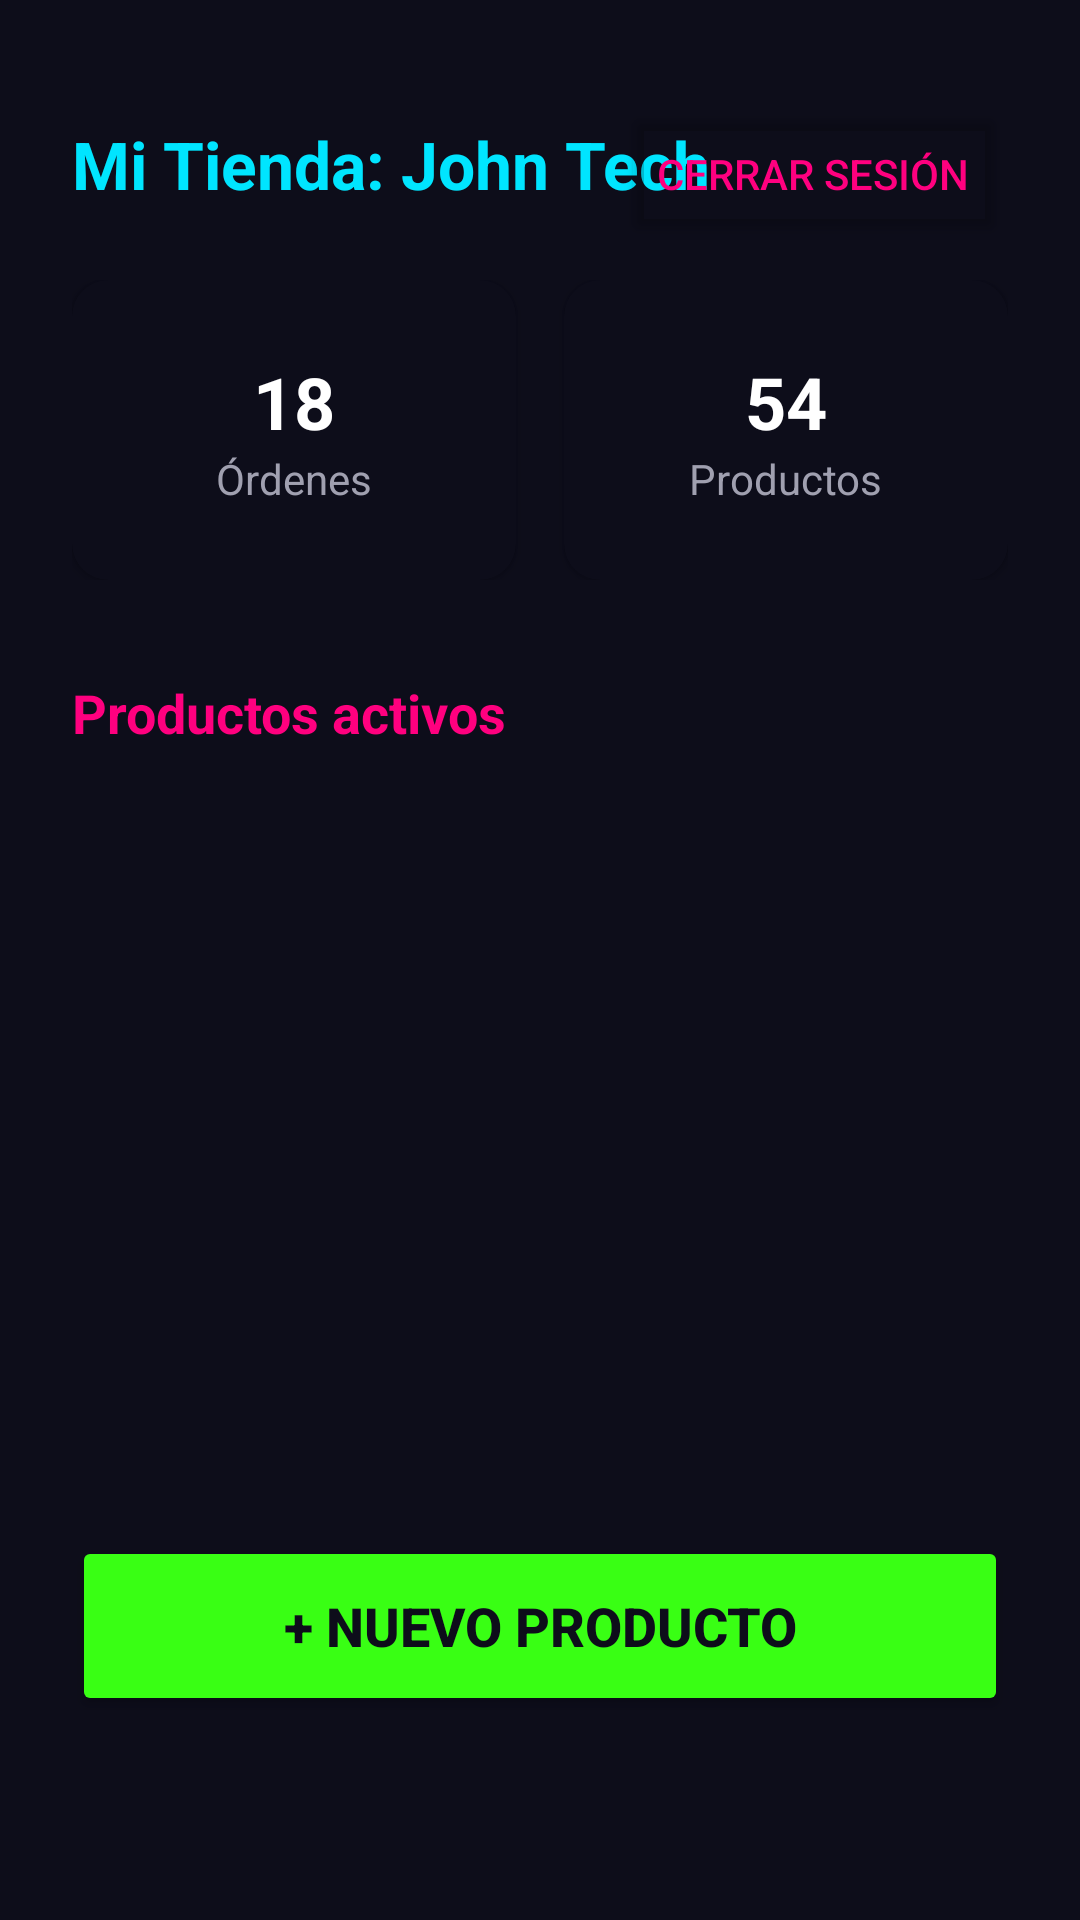

This screen was rendered from an Android layout file. Write that file and the resources it references.
<!-- AndroidManifest.xml: application theme Theme.ShopTech -->
<!-- res/layout/activity_vendedor_dashboard.xml -->
<?xml version="1.0" encoding="utf-8"?>
<androidx.constraintlayout.widget.ConstraintLayout
    xmlns:android="http://schemas.android.com/apk/res/android"
    xmlns:app="http://schemas.android.com/apk/res-auto"
    android:layout_width="match_parent"
    android:layout_height="match_parent"
    android:background="@color/fondo_oscuro"
    android:padding="24dp">
    <Button
        android:id="@+id/btnCerrarSesionVendedor"
        android:layout_width="wrap_content"
        android:layout_height="wrap_content"
        android:layout_marginTop="10dp"
        android:layout_marginEnd="1dp"
        android:backgroundTint="@android:color/transparent"
        android:text="Cerrar sesión"
        android:textColor="#FF007F"
        app:layout_constraintEnd_toEndOf="parent"
        app:layout_constraintTop_toTopOf="parent" />
    <TextView
        android:id="@+id/tvVendedorTitulo"
        android:layout_width="wrap_content"
        android:layout_marginTop="16dp"
        android:layout_marginEnd="16dp"
        android:layout_height="wrap_content"
        android:text="Mi Tienda: John Tech"
        android:textColor="@color/neon_azul"
        android:textSize="22sp"
        android:textStyle="bold"
        app:layout_constraintStart_toStartOf="parent"
        app:layout_constraintTop_toTopOf="parent" />

    <LinearLayout
        android:id="@+id/llResumenVendedor"
        android:layout_width="match_parent"
        android:layout_height="wrap_content"
        android:layout_marginTop="24dp"
        android:orientation="horizontal"
        app:layout_constraintTop_toBottomOf="@+id/tvVendedorTitulo">

        <androidx.cardview.widget.CardView
            android:id="@+id/cvMisOrdenes"
            android:layout_width="0dp"
            android:layout_height="100dp"
            android:layout_marginEnd="8dp"
            android:layout_weight="1"
            app:cardBackgroundColor="@color/fondo_oscuro"
            app:cardCornerRadius="12dp"
            app:strokeColor="@color/neon_azul"
            app:strokeWidth="2dp">

            <LinearLayout
                android:layout_width="match_parent"
                android:layout_height="match_parent"
                android:gravity="center"
                android:orientation="vertical">
                <TextView
                    android:layout_width="wrap_content"
                    android:id="@+id/tvContadorOrdenes"
                    android:layout_height="wrap_content"
                    android:text="18"
                    android:textColor="@color/white"
                    android:textSize="24sp"
                    android:textStyle="bold" />
                <TextView
                    android:layout_width="wrap_content"
                    android:layout_height="wrap_content"
                    android:text="Órdenes"
                    android:textColor="@color/texto_secundario" />
            </LinearLayout>
        </androidx.cardview.widget.CardView>

        <androidx.cardview.widget.CardView
            android:layout_width="0dp"
            android:layout_height="100dp"
            android:layout_marginStart="8dp"
            android:layout_weight="1"
            app:cardBackgroundColor="@color/fondo_oscuro"
            app:cardCornerRadius="12dp"
            app:strokeColor="@color/neon_azul"
            app:strokeWidth="2dp">

            <LinearLayout
                android:layout_width="match_parent"
                android:layout_height="match_parent"
                android:gravity="center"
                android:orientation="vertical">
                <TextView
                    android:layout_width="wrap_content"
                    android:id="@+id/tvContadorProductos"
                    android:layout_height="wrap_content"
                    android:text="54"
                    android:textColor="@color/white"
                    android:textSize="24sp"
                    android:textStyle="bold" />
                <TextView
                    android:layout_width="wrap_content"
                    android:layout_height="wrap_content"
                    android:text="Productos"
                    android:textColor="@color/texto_secundario" />
            </LinearLayout>
        </androidx.cardview.widget.CardView>
    </LinearLayout>

    <TextView
        android:id="@+id/tvProductosActivos"
        android:layout_width="wrap_content"
        android:layout_height="wrap_content"
        android:layout_marginTop="32dp"
        android:text="Productos activos"
        android:textColor="@color/neon_fucsia"
        android:textSize="18sp"
        android:textStyle="bold"
        app:layout_constraintStart_toStartOf="parent"
        app:layout_constraintTop_toBottomOf="@+id/llResumenVendedor" />

    <androidx.recyclerview.widget.RecyclerView
        android:id="@+id/rvProductosVendedor"
        android:layout_width="match_parent"
        android:layout_height="wrap_content"
        android:layout_marginTop="16dp"
        android:layout_marginBottom="16dp"
        app:layout_constraintTop_toBottomOf="@+id/tvProductosActivos"
        app:layout_constraintBottom_toTopOf="@+id/btnNuevoProducto" />

    <Button
        android:id="@+id/btnNuevoProducto"
        android:layout_width="match_parent"
        android:layout_height="60dp"
        android:layout_marginBottom="44dp"
        android:backgroundTint="@color/neon_verde"
        android:text="+ Nuevo Producto"
        android:textColor="@color/fondo_oscuro"
        android:textSize="18sp"
        android:textStyle="bold"
        app:layout_constraintBottom_toBottomOf="parent"
        app:layout_constraintEnd_toEndOf="parent"
        app:layout_constraintStart_toStartOf="parent" />

</androidx.constraintlayout.widget.ConstraintLayout>
<!-- resources referenced by this layout -->
<resources>
  <color name="fondo_oscuro">#0D0D1A</color>
  <color name="neon_azul">#00E5FF</color>
  <color name="neon_fucsia">#FF007F</color>
  <color name="neon_verde">#39FF14</color>
  <color name="texto_secundario">#A0A0B0</color>
  <color name="white">#FFFFFF</color>
  <style name="Theme.ShopTech" parent="Theme.Material3.Dark.NoActionBar">
          <item name="android:statusBarColor">@color/fondo_oscuro</item>
          <item name="android:windowBackground">@color/fondo_oscuro</item>
      </style>
</resources>
